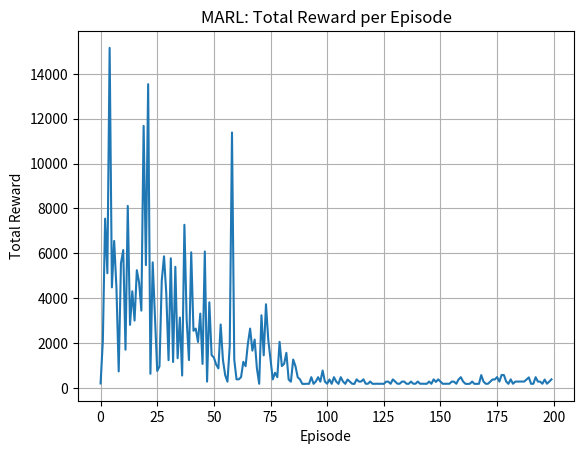

This figure's Python source:
# AI Model 4: MARL-Based Reinforcement Learning for UAVs

import numpy as np
import matplotlib.pyplot as plt
import random

# FRONTEND: Define environment
grid_size = 6
state_space = grid_size * grid_size
action_space = 4  # up, down, left, right
episodes = 200
alpha = 0.1
gamma = 0.9
epsilon = 0.2
num_agents = 2

# Define actions
actions = {
    0: (-1, 0),  # up
    1: (1, 0),   # down
    2: (0, -1),  # left
    3: (0, 1)    # right
}

# Initialize Q-tables
Q_tables = [np.zeros((state_space, action_space)) for _ in range(num_agents)]

# Define reward function and goal
goal = (5, 5)
def state_to_index(x, y): return x * grid_size + y
def is_valid(x, y): return 0 <= x < grid_size and 0 <= y < grid_size

# Training loop
rewards_per_episode = []

for ep in range(episodes):
    positions = [(0, 0) for _ in range(num_agents)]
    done = [False] * num_agents
    total_reward = 0

    while not all(done):
        for agent_id in range(num_agents):
            x, y = positions[agent_id]
            state = state_to_index(x, y)

            # Epsilon-greedy action selection
            if random.random() < epsilon:
                action = random.randint(0, 3)
            else:
                action = np.argmax(Q_tables[agent_id][state])

            dx, dy = actions[action]
            nx, ny = x + dx, y + dy

            if is_valid(nx, ny):
                new_state = state_to_index(nx, ny)
                reward = 100 if (nx, ny) == goal else -1
                Q_tables[agent_id][state][action] += alpha * (
                    reward + gamma * np.max(Q_tables[agent_id][new_state]) - Q_tables[agent_id][state][action]
                )
                positions[agent_id] = (nx, ny)
                total_reward += reward
                if (nx, ny) == goal:
                    done[agent_id] = True

    rewards_per_episode.append(total_reward)

# Plot cumulative rewards
plt.plot(rewards_per_episode)
plt.title("MARL: Total Reward per Episode")
plt.xlabel("Episode")
plt.ylabel("Total Reward")
plt.grid(True)
plt.show()

# BACKEND: Q-table deployment logic
def deploy_q_policy(Q_table, position):
    x, y = position
    state = state_to_index(x, y)
    best_action = np.argmax(Q_table[state])
    move = actions[best_action]
    print(f"Moving UAV from {position} → {(x + move[0], y + move[1])}")
    # Hardware: Convert move to GPS or actuation
